Labelled photos from "dataset", an image-classification folder in MrHarsh10/tspi_-RKNN_MobileNetV3. The possible labels are: cat, cattle, dog, house, pig.

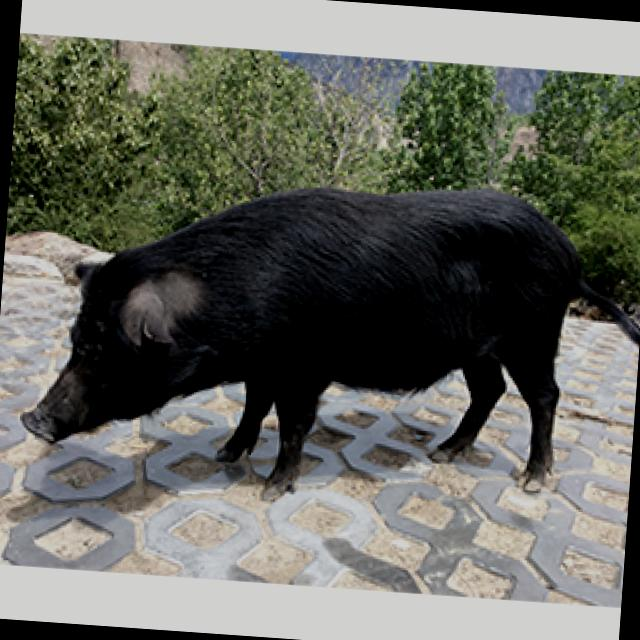
Label: pig

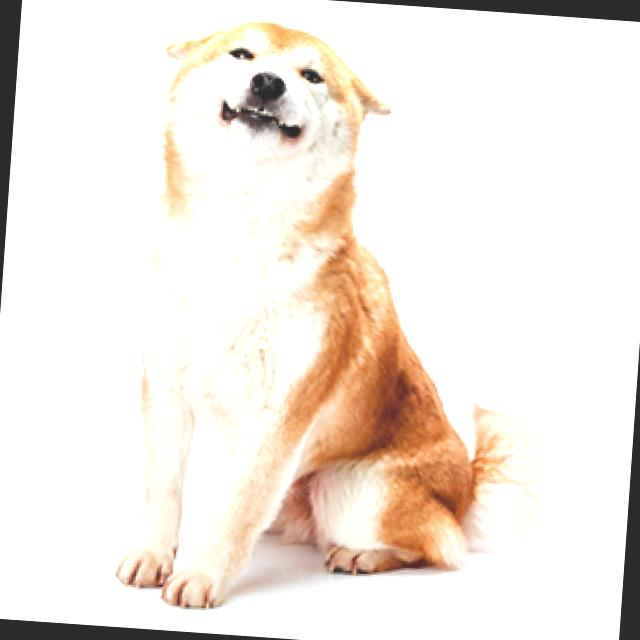
Label: dog

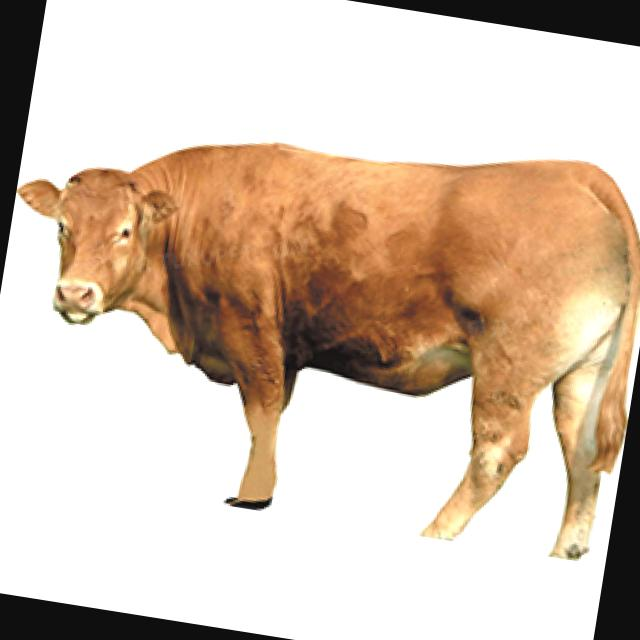
Label: cattle

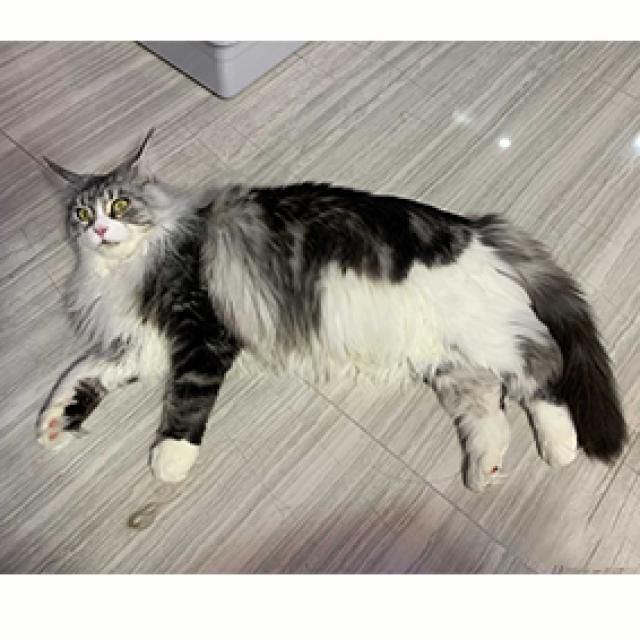
Label: cat

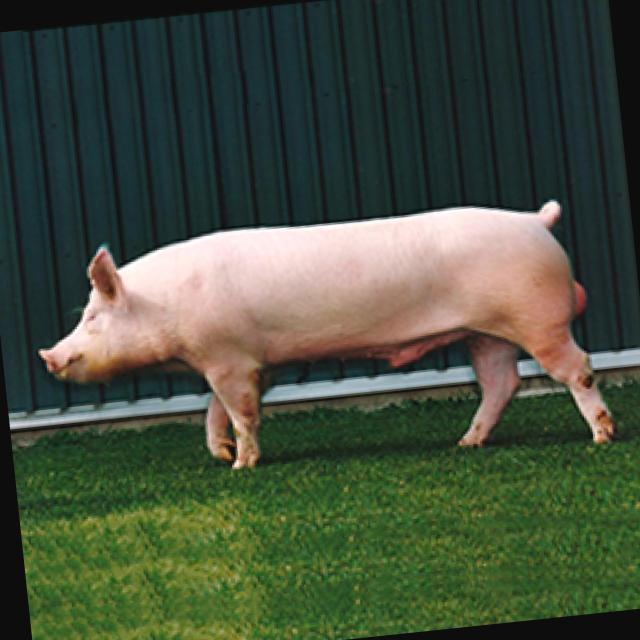
Label: pig

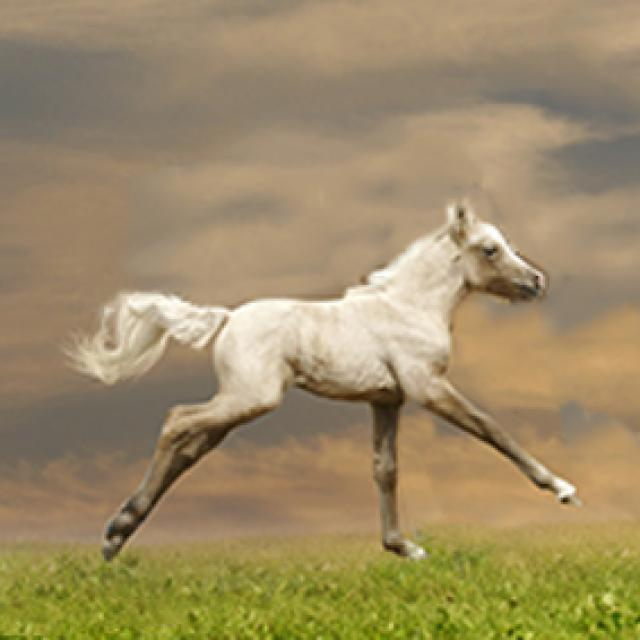
Label: house
